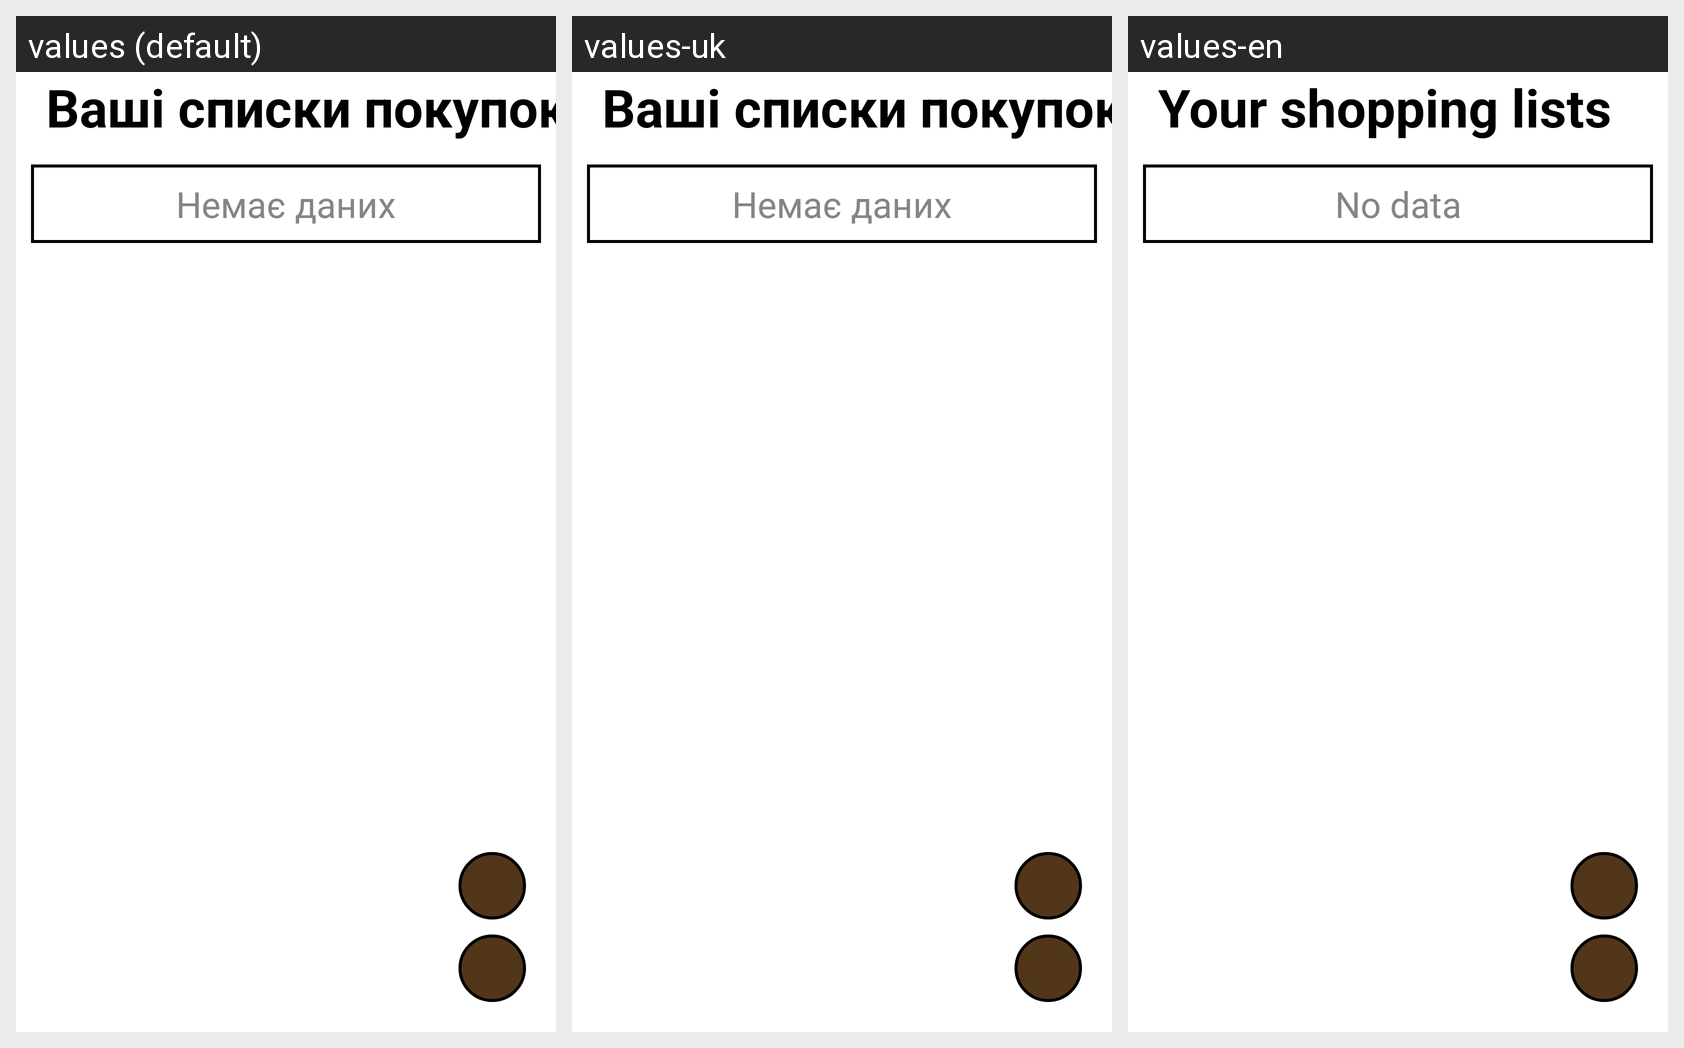

Translations of the strings shown on this Android screen, per locale in the grid:
Android screen res/layout/shoplist_page.xml rendered under 3 locales, left to right: values (default), values-uk, values-en. Device: Nexus 5 (rendered at 1080×1920; each locale shown at half size, 540×960, under a caption strip naming it); theme AppTheme_Brown.Light.
Strings drawn on this screen, with the default value and each locale's value (text and hints the layout hard-codes, and strings that could not be matched under every locale, appear in the picture but are not listed):

your_shopLists
  values: Ваші списки покупок
  values-uk: Ваші списки покупок
  values-en: Your shopping lists

empty_data
  values: Немає даних
  values-uk: Немає даних
  values-en: No data
